Dataset: dataset_processed (GitHub, snehadpatel/Local-Vegetable-Variety-Classifier). Classes: green chilli Marcha, ladies finger, pointed gourd, ivy gourd, peas.

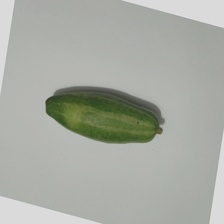
Label: pointed gourd

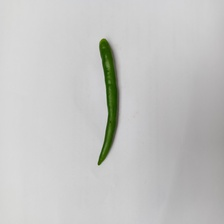
Label: green chilli Marcha

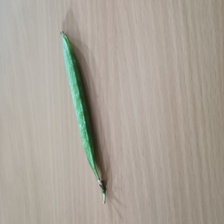
Label: peas

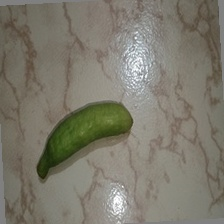
Label: ivy gourd

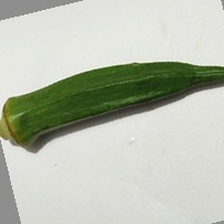
Label: ladies finger

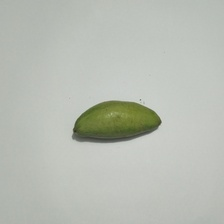
Label: pointed gourd
